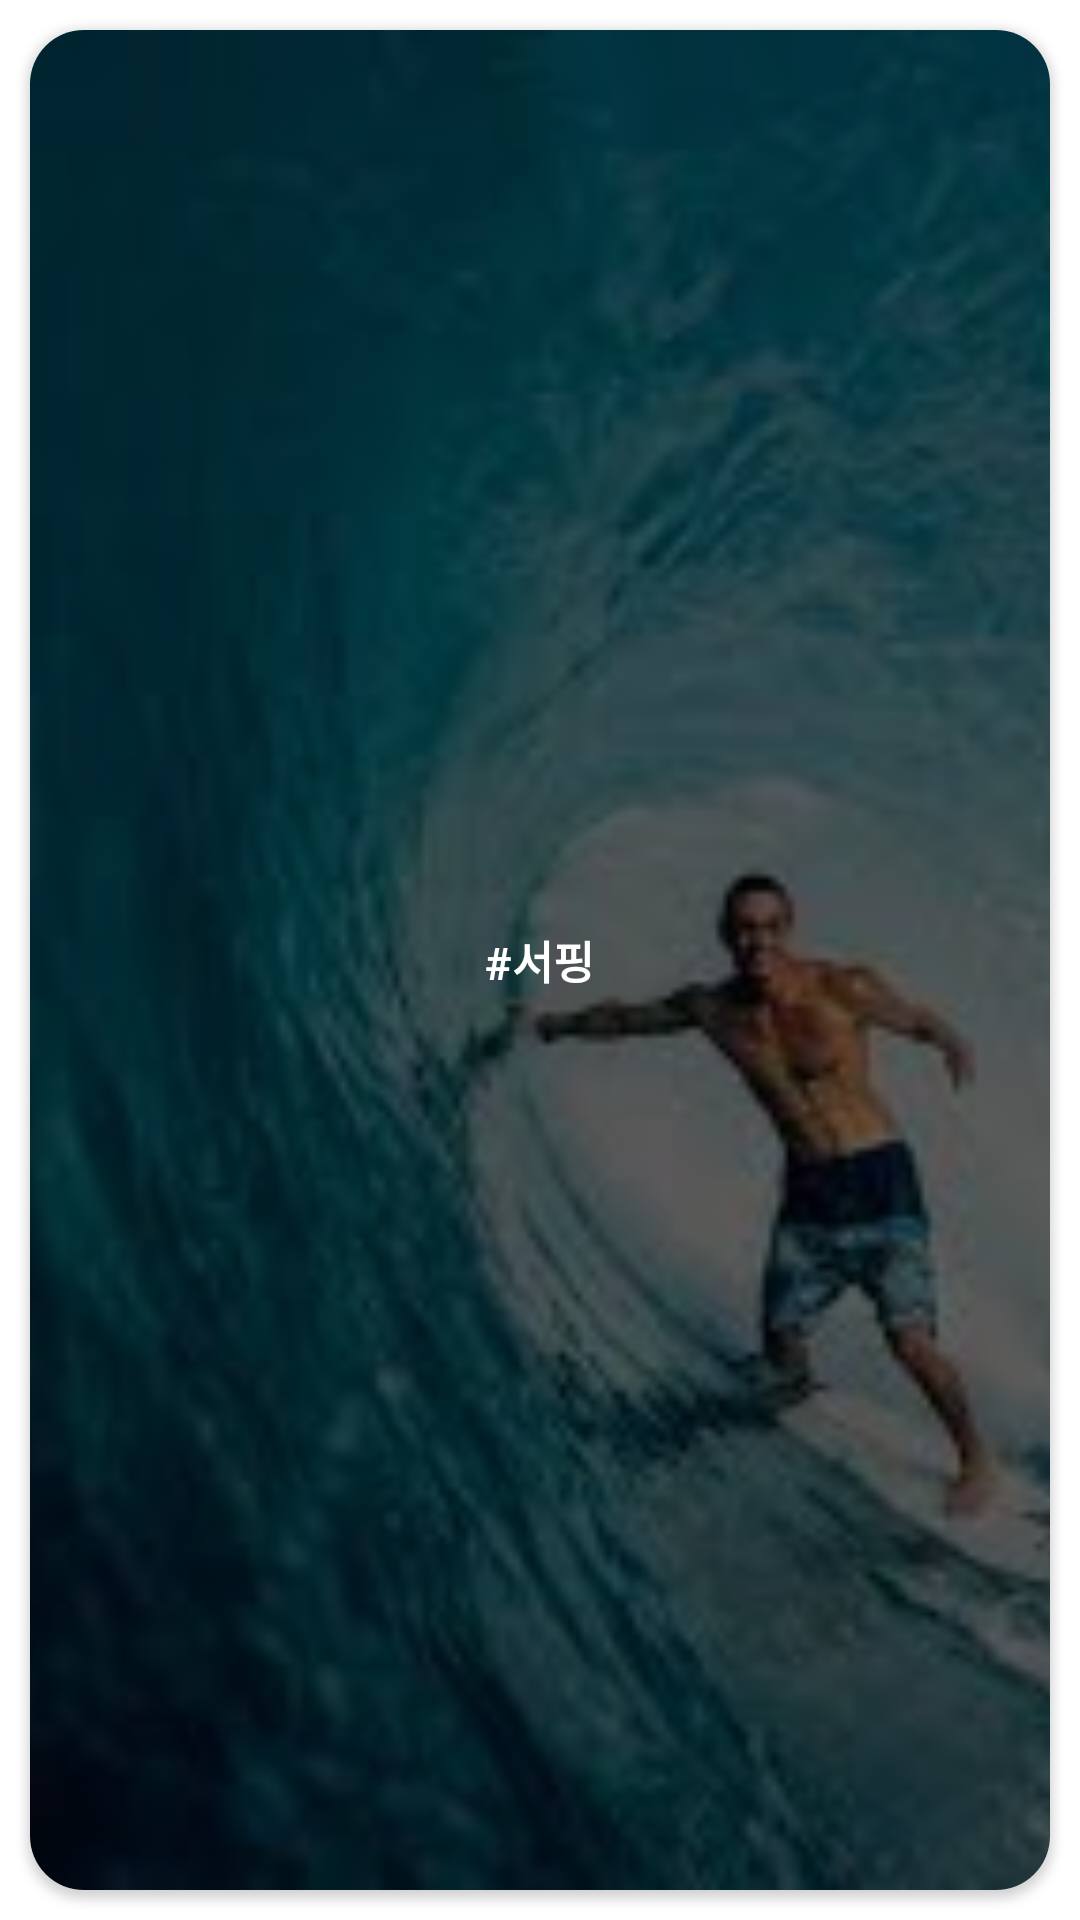

Here is an Android app screen rendered from its layout file. Give the layout XML and the strings, colors and styles it references.
<!-- AndroidManifest.xml: application theme Theme.HolyMoly.NoActionBar -->
<!-- res/layout/md_hobby_itemview.xml -->
<?xml version="1.0" encoding="utf-8"?>
<LinearLayout xmlns:android="http://schemas.android.com/apk/res/android"
    xmlns:app="http://schemas.android.com/apk/res-auto"
    android:layout_width="match_parent"
    android:layout_height="200dp">

    <androidx.cardview.widget.CardView
        android:layout_width="match_parent"
        android:layout_height="match_parent"
        android:layout_margin="10dp"
        app:cardCornerRadius="18dp">
        <ImageView
            android:id="@+id/md_travel_btn_image"
            android:layout_width="match_parent"
            android:layout_height="match_parent"
            android:src="@drawable/hobby_1"
            app:tint="#99000000"
            android:scaleType="centerCrop"
            android:tintMode="src_atop"/>
        <TextView
            android:id="@+id/md_travel_btn_text"
            android:layout_width="wrap_content"
            android:layout_height="wrap_content"
            android:layout_gravity="center"
            android:text="@string/md_hobby_1"
            android:textSize="15sp"
            android:textColor="@color/white"
            android:textStyle="bold"/>
    </androidx.cardview.widget.CardView>

</LinearLayout>
<!-- resources referenced by this layout -->
<resources>
  <color name="white">#FFFFFFFF</color>
  <!-- drawable hobby_1: jpeg bitmap (drawable, 6901 bytes) -->
  <string name="md_hobby_1">#서핑</string>
  <style name="Theme.HolyMoly.NoActionBar">
          <item name="windowActionBar">false</item>
          <item name="windowNoTitle">true</item>
      </style>
</resources>
